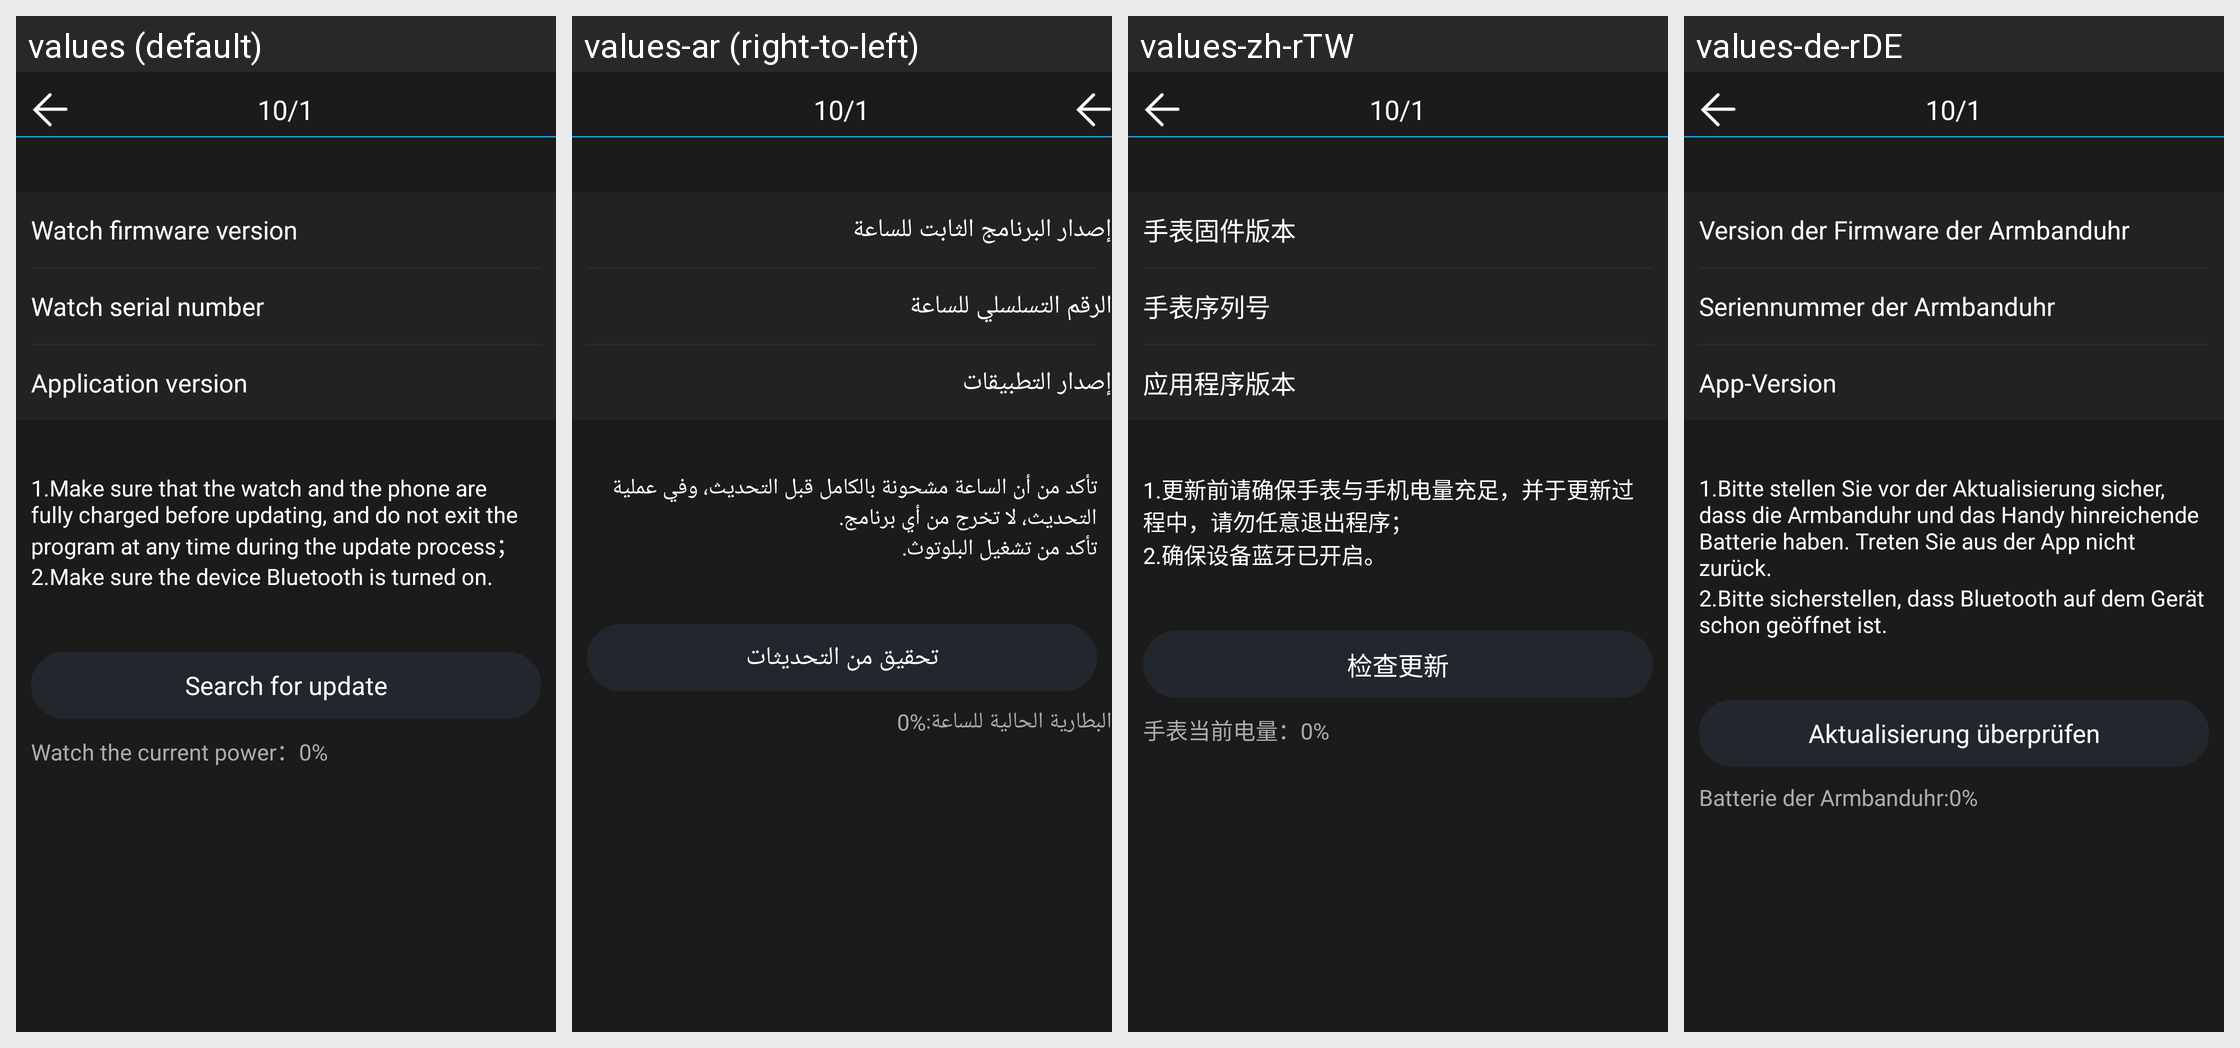

The Android screen above is rendered under several locales of the same app. Produce the string resources it draws, with the default and per-locale values.
Android screen res/layout/update_hardware.xml rendered under 4 locales, left to right: values (default), values-ar (right-to-left), values-zh-rTW, values-de-rDE. Device: Nexus 5 (rendered at 1080×1920; each locale shown at half size, 540×960, under a caption strip naming it); theme android:Theme.NoTitleBar.
Other locales in the repository, not shown: values-de, values-en, values-es, values-fr, values-ko, values-pl, values-pl-rPL, values-ro-rRO, values-ru, values-zh, values-zh-rHK.
Strings drawn on this screen, with the default value and each locale's value (text and hints the layout hard-codes, and strings that could not be matched under every locale, appear in the picture but are not listed):

watch_hardware_ver
  values: Watch firmware version
  values-ar: إصدار البرنامج الثابت للساعة
  values-zh-rTW: 手表固件版本  [from values-zh]
  values-de-rDE: Version der Firmware der Armbanduhr  [from values-de]

watch_num
  values: Watch serial number
  values-ar: الرقم التسلسلي للساعة
  values-zh-rTW: 手表序列号  [from values-zh]
  values-de-rDE: Seriennummer der Armbanduhr  [from values-de]

app_ver
  values: Application version
  values-ar: إصدار التطبيقات
  values-zh-rTW: 应用程序版本  [from values-zh]
  values-de-rDE: App-Version  [from values-de]

notice1
  values: 1.Make sure that the watch and the phone are fully charged before updating, and do not exit the program at any time during the update process；
  values-ar: تأكد من أن الساعة مشحونة بالكامل قبل التحديث، وفي عملية التحديث، لا تخرج من أي برنامج.
  values-zh-rTW: 1.更新前请确保手表与手机电量充足，并于更新过程中，请勿任意退出程序；  [from values-zh]
  values-de-rDE: 1.Bitte stellen Sie vor der Aktualisierung sicher, dass die Armbanduhr und das Handy hinreichende Batterie haben. Treten Sie aus der App nicht zurück.  [from values-de]

notice2
  values: 2.Make sure the device Bluetooth is turned on.
  values-ar: تأكد من تشغيل البلوتوث.
  values-zh-rTW: 2.确保设备蓝牙已开启。  [from values-zh]
  values-de-rDE: 2.Bitte sicherstellen, dass Bluetooth auf dem Gerät schon geöffnet ist.  [from values-de]

check_update
  values: Search for update
  values-ar: تحقيق من التحديثات
  values-zh-rTW: 检查更新  [from values-zh]
  values-de-rDE: Aktualisierung überprüfen  [from values-de]

watch_battery
  values: Watch the current power：
  values-ar: البطارية الحالية للساعة:
  values-zh-rTW: 手表当前电量：  [from values-zh]
  values-de-rDE: Batterie der Armbanduhr:  [from values-de]
